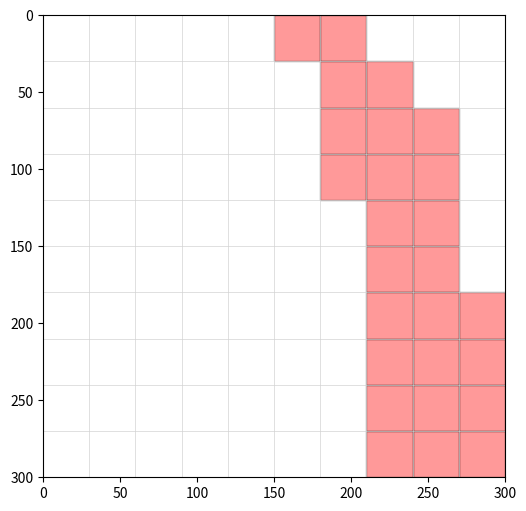

Generate this figure with matplotlib:
import matplotlib.pyplot as plt
import math

# --- 연결 리스트 형태의 웨이포인트(목표) 관리 ---
class WaypointNode:
    def __init__(self, x, z, arrived=False):
        self.x = float(x)
        self.z = float(z)
        self.arrived = bool(arrived)
        self.next = None

class WaypointList:
    def __init__(self):
        self.head = None
        self.tail = None
        self._len = 0

    def append(self, x, z, arrived=False):
        node = WaypointNode(x, z, arrived)
        if not self.head:
            self.head = self.tail = node
        else:
            self.tail.next = node
            self.tail = node
        self._len += 1
        return node

    def peek(self):
        return self.head

    def pop(self):
        if not self.head:
            return None
        node = self.head
        self.head = node.next
        if not self.head:
            self.tail = None
        node.next = None
        self._len -= 1
        return node

    def mark_head_arrived(self):
        if self.head:
            self.head.arrived = True
            return True
        return False

    def is_empty(self):
        return self.head is None

    def to_list(self):
        out = []
        cur = self.head
        while cur:
            out.append({'x': cur.x, 'z': cur.z, 'arrived': cur.arrived})
            cur = cur.next
        return out

# 전역 웨이포인트 리스트 인스턴스 (기본값: 빈 리스트)
waypoints = WaypointList()

def create_nodes(z, z_move, buffer_distance, waypoints):
    """
    z0: 시작 z (위에서 아래로 진행)
    z_move: 줄 간격(세로 이동)
    buffer_distance: 좌/우 안전 버퍼 (좌측 시작 x로 사용)
    waypoints: WaypointList 인스턴스 (append(x, z))

    강 경계는 z-구간별 최대 안전 x로 단순화해 선택합니다.
    """
    # 1) z 상한 (버퍼만큼 아래 여유 두기)
    z_limit = 300 - buffer_distance
    if z >= z_limit:
        return waypoints

    # 2) z-구간별 최대 안전 x 정의(필요시 값만 바꾸면 됨)
    zones = [
        (30, 145),
        (120, 175),
        (300, 205),
    ]

    def max_safe_x_for(z):
        # z가 속한 첫 구간의 x를 반환
        for z_top, mx in zones:
            if z < z_top:
                return mx
        return zones[-1][1]  # 안전망

    # 3) 줄 개수 미리 산출 (마지막 줄 포함, 세로 이동 노드는 마지막에 추가하지 않음)
    n_lines = int(math.floor((z_limit - z) / z_move)) + 1

    for i in range(n_lines):
        cz = z + i * z_move
        mx = max_safe_x_for(cz)

        if i % 2 == 0:
            sx, ex = buffer_distance, mx
        else:
            sx, ex = mx, buffer_distance

        # 가로 주행
        waypoints.append(sx, cz)
        waypoints.append(ex, cz)

        # 다음 줄로 내려가는 세로 이동 (마지막 줄은 생략)
        if i < n_lines - 1:
            waypoints.append(ex, cz + z_move)

    return waypoints


create_nodes(300, z_move=10, buffer_distance=5, waypoints=waypoints)

print(waypoints.to_list())


### 시각화
river_cells_down_scaled = [
        (0, 5), (0, 6),
                (1, 6), (1, 7),
                (2, 6), (2, 7), (2, 8),
                (3, 6), (3, 7), (3, 8),
                        (4, 7), (4, 8),
                        (5, 7), (5, 8),
                        (6, 7), (6, 8), (6, 9),
                        (7, 7), (7, 8), (7, 9),
                        (8, 7), (8, 8), (8, 9),
                        (9, 7), (9, 8), (9, 9),
]

### 해당 좌표들을 그대로 300 * 300으로 바꿈.
river_cells = [
    (col * 30 + 30 / 2,
    row * 30 + 30 / 2)
    for row, col in river_cells_down_scaled
]

def visualize_waypoints(waypoints, river_cells=None, grid_size=30):
    """
    waypoints: WaypointList 객체
    river_cells: [(x, z), ...] 강 구역 좌표 (optional)
    grid_size: 격자 단위 (기본 30)
    """

    fig, ax = plt.subplots(figsize=(6,6))
    ax.set_xlim(0, 300)
    ax.set_ylim(0, 300)
    ax.set_aspect('equal')
    ax.invert_yaxis()  # 위쪽이 0이 되도록 (맵 좌표계 맞춤)

    # === 격자선 ===
    for i in range(0, 301, grid_size):
        ax.axhline(i, color='lightgray', linewidth=0.5)
        ax.axvline(i, color='lightgray', linewidth=0.5)

    # === 강 구역 표시 ===
    if river_cells:
        for (x, z) in river_cells:
            rect = plt.Rectangle(
                (x - grid_size/2, z - grid_size/2),
                grid_size, grid_size,
                facecolor='red', alpha=0.4, edgecolor='black'
            )
            ax.add_patch(rect)

    # === 웨이포인트 표시 ===
    wps = waypoints.to_list()
    if not wps:
        print("No waypoints to visualize.")
        return

    xs = [wp['x'] for wp in wps]
    zs = [wp['z'] for wp in wps]

    # 선 연결 (파란색 경로)
    ax.plot(xs, zs, '-o', color='blue', markersize=4, linewidth=1.5)

    # 순서 번호 (디버그용)
    for i, (x, z) in enumerate(zip(xs, zs)):
        ax.text(x, z - 3, str(i), fontsize=7, color='black', ha='center')

    ax.set_title("Waypoint Path Visualization")
    plt.xlabel("X")
    plt.ylabel("Z")
    plt.tight_layout()
    plt.show()
visualize_waypoints(waypoints, river_cells=river_cells)